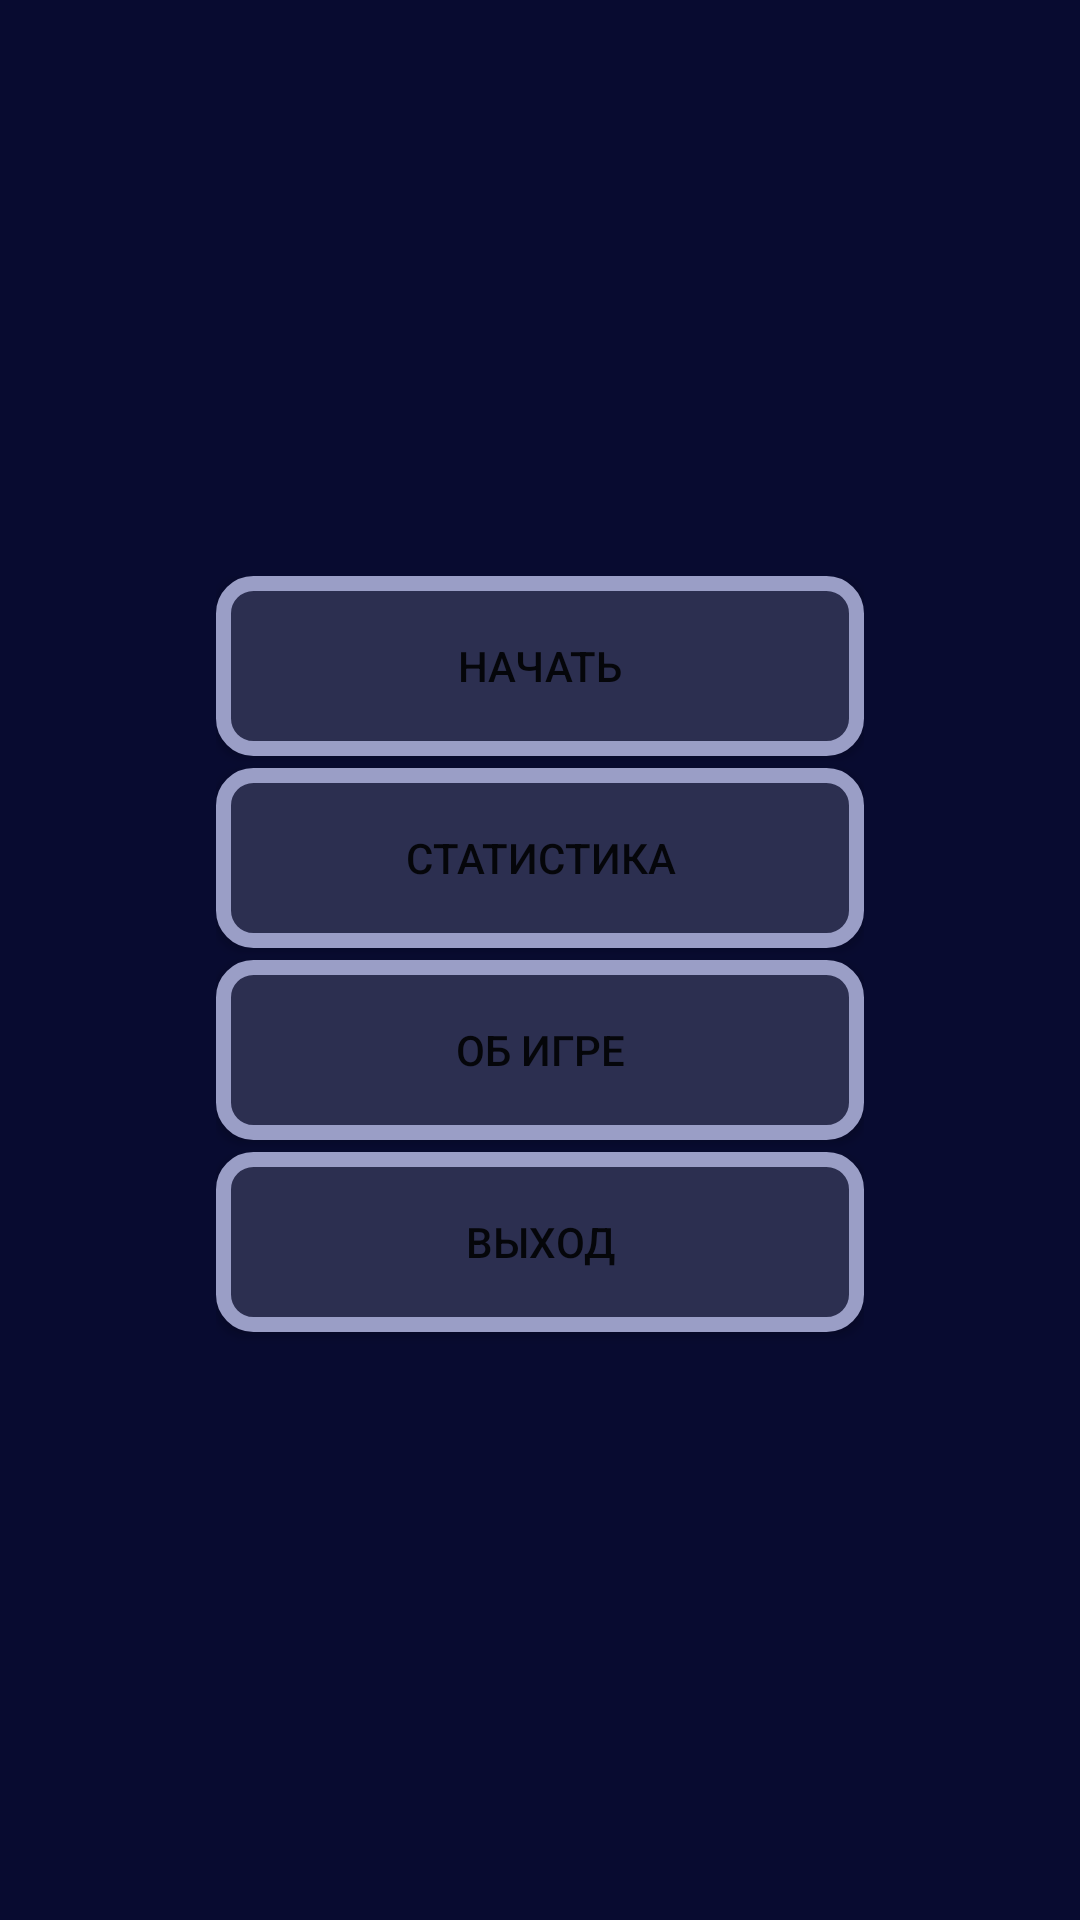

Layout XML and referenced resources for this Android screen:
<!-- AndroidManifest.xml: application theme My_theme -->
<!-- res/layout/activity_main.xml -->
<?xml version="1.0" encoding="utf-8"?>
<androidx.constraintlayout.widget.ConstraintLayout xmlns:android="http://schemas.android.com/apk/res/android"
    xmlns:app="http://schemas.android.com/apk/res-auto"
    xmlns:tools="http://schemas.android.com/tools"
    android:layout_width="match_parent"
    android:layout_height="match_parent"
    android:background="@color/color_background">


    <androidx.constraintlayout.widget.Guideline
        android:id="@+id/guideline_start"
        android:layout_width="wrap_content"
        android:layout_height="wrap_content"
        android:orientation="vertical"
        app:layout_constraintGuide_percent="0.2" />


    <androidx.constraintlayout.widget.Guideline
        android:id="@+id/guideline_end"
        android:layout_width="wrap_content"
        android:layout_height="wrap_content"
        android:orientation="vertical"
        app:layout_constraintGuide_percent="0.8" />

    <LinearLayout
        android:layout_width="0dp"
        android:layout_height="0dp"
        app:layout_constraintHeight_percent="0.4"
        android:orientation="vertical"
        app:layout_constraintBottom_toBottomOf="parent"
        app:layout_constraintLeft_toRightOf="@id/guideline_start"
        app:layout_constraintRight_toLeftOf="@id/guideline_end"
        app:layout_constraintTop_toTopOf="parent"
        android:weightSum="8">

        <Button
            android:id="@+id/btn_play"
            android:layout_width="match_parent"
            android:layout_height="0dp"
            android:layout_weight="2"
            android:layout_marginBottom="4dp"
            android:background="@drawable/custom_btn"
            android:text="@string/play_russ"
            app:backgroundTint="@null"
            app:icon="@drawable/ic_play_game"
            android:onClick="clickGameButtonMenu"
            tools:ignore="UsingOnClickInXml" />

        <Button
            android:id="@+id/btn_statistics"
            android:layout_width="match_parent"
            android:layout_height="0dp"
            android:layout_weight="2"
            android:layout_marginBottom="4dp"
            app:icon="@drawable/ic_baseline_wine_bar_24"
            android:text="@string/text_Statistics"
            android:background="@drawable/custom_btn"
            app:backgroundTint="@null"
            android:onClick="clickStatisticsButtonMenu"
            tools:ignore="UsingOnClickInXml" />
        <Button
            android:id="@+id/about"
            android:layout_width="match_parent"
            android:layout_height="0dp"
            android:layout_weight="2"
            android:layout_marginBottom="4dp"
            app:icon="@drawable/ic_baseline_feedback_24"
            android:text="@string/about"
            android:background="@drawable/custom_btn"
            app:backgroundTint="@null"
            android:onClick="clickAboutButtonMenu"
            tools:ignore="UsingOnClickInXml" />
        <Button
            android:id="@+id/btn_exit"
            android:layout_width="match_parent"
            android:layout_height="0dp"
            android:layout_weight="2"
            android:layout_marginBottom="4dp"
            app:icon="@drawable/ic_baseline_exit_to_app_24"
            android:text="@string/exit"
            android:background="@drawable/custom_btn"
            app:backgroundTint="@null"
            android:onClick="clickExitButtonMenu"
            tools:ignore="UsingOnClickInXml" />
    </LinearLayout>

</androidx.constraintlayout.widget.ConstraintLayout>
<!-- resources referenced by this layout -->
<resources>
  <color name="color_background">#080B30</color>
  <!-- drawable custom_btn (drawable) -->
  <?xml version="1.0" encoding="utf-8"?>
  <ripple android:color="#B3C0F1"
      xmlns:android="http://schemas.android.com/apk/res/android">
      <item>
          <shape>
              <solid android:color="@color/color_btn" />
              <corners android:radius="10dp" />
              <stroke android:width="5dp" android:color="#9A9EC6" />
          </shape>
      </item>
  </ripple>
  <!-- drawable ic_baseline_exit_to_app_24 (drawable) -->
  <vector xmlns:android="http://schemas.android.com/apk/res/android"
      android:width="24dp"
      android:height="24dp"
      android:viewportWidth="24"
      android:viewportHeight="24"
      android:tint="@color/textColor_800">
    <path
        android:fillColor="@android:color/white"
        android:pathData="M10.09,15.59L11.5,17l5,-5 -5,-5 -1.41,1.41L12.67,11H3v2h9.67l-2.58,2.59zM19,3H5c-1.11,0 -2,0.9 -2,2v4h2V5h14v14H5v-4H3v4c0,1.1 0.89,2 2,2h14c1.1,0 2,-0.9 2,-2V5c0,-1.1 -0.9,-2 -2,-2z"/>
  </vector>
  <!-- drawable ic_baseline_feedback_24 (drawable) -->
  <vector xmlns:android="http://schemas.android.com/apk/res/android"
      android:width="24dp"
      android:height="24dp"
      android:viewportWidth="24"
      android:viewportHeight="24"
      android:tint="@color/textColor_800">
    <path
        android:fillColor="@android:color/white"
        android:pathData="M20,2L4,2c-1.1,0 -1.99,0.9 -1.99,2L2,22l4,-4h14c1.1,0 2,-0.9 2,-2L22,4c0,-1.1 -0.9,-2 -2,-2zM13,14h-2v-2h2v2zM13,10h-2L11,6h2v4z"/>
  </vector>
  <!-- drawable ic_baseline_wine_bar_24 (drawable) -->
  <vector xmlns:android="http://schemas.android.com/apk/res/android"
      android:width="24dp"
      android:height="24dp"
      android:viewportWidth="24"
      android:viewportHeight="24"
      android:tint="@color/textColor_800">
    <path
        android:fillColor="@android:color/white"
        android:pathData="M6,3l0,6c0,2.97 2.16,5.43 5,5.91V19H8v2h8v-2h-3v-4.09c2.84,-0.48 5,-2.94 5,-5.91l0,-6H6zM16,8H8l0,-3h8C16,5 16,8 16,8z"/>
  </vector>
  <string name="about">Об игре</string>
  <string name="exit">выход</string>
  <string name="play_russ">начать</string>
  <string name="text_Statistics">cтатистика</string>
  <style name="My_theme" parent="Theme.MaterialComponents.DayNight.NoActionBar">
          
          <item name="colorPrimary">@color/color_btn_Pressed</item>
          <item name="colorPrimaryVariant">@color/purple_700</item>
          <item name="colorOnPrimary">@color/textColor_800</item>
          
          <item name="colorSecondary">@color/teal_200</item>
          <item name="colorSecondaryVariant">@color/teal_700</item>
          <item name="colorOnSecondary">@color/black</item>
          
          <item name="android:statusBarColor" tools:targetApi="l">@color/color_background</item>
          
      </style>
  <color name="color_btn">#2C2F50</color>
  <color name="textColor_800">#F3EEEE</color>
  <color name="color_btn_Pressed">#44476C</color>
  <color name="purple_700">#FF3700B3</color>
  <color name="teal_200">#FF03DAC5</color>
  <color name="teal_700">#FF018786</color>
  <color name="black">#FF000000</color>
</resources>
